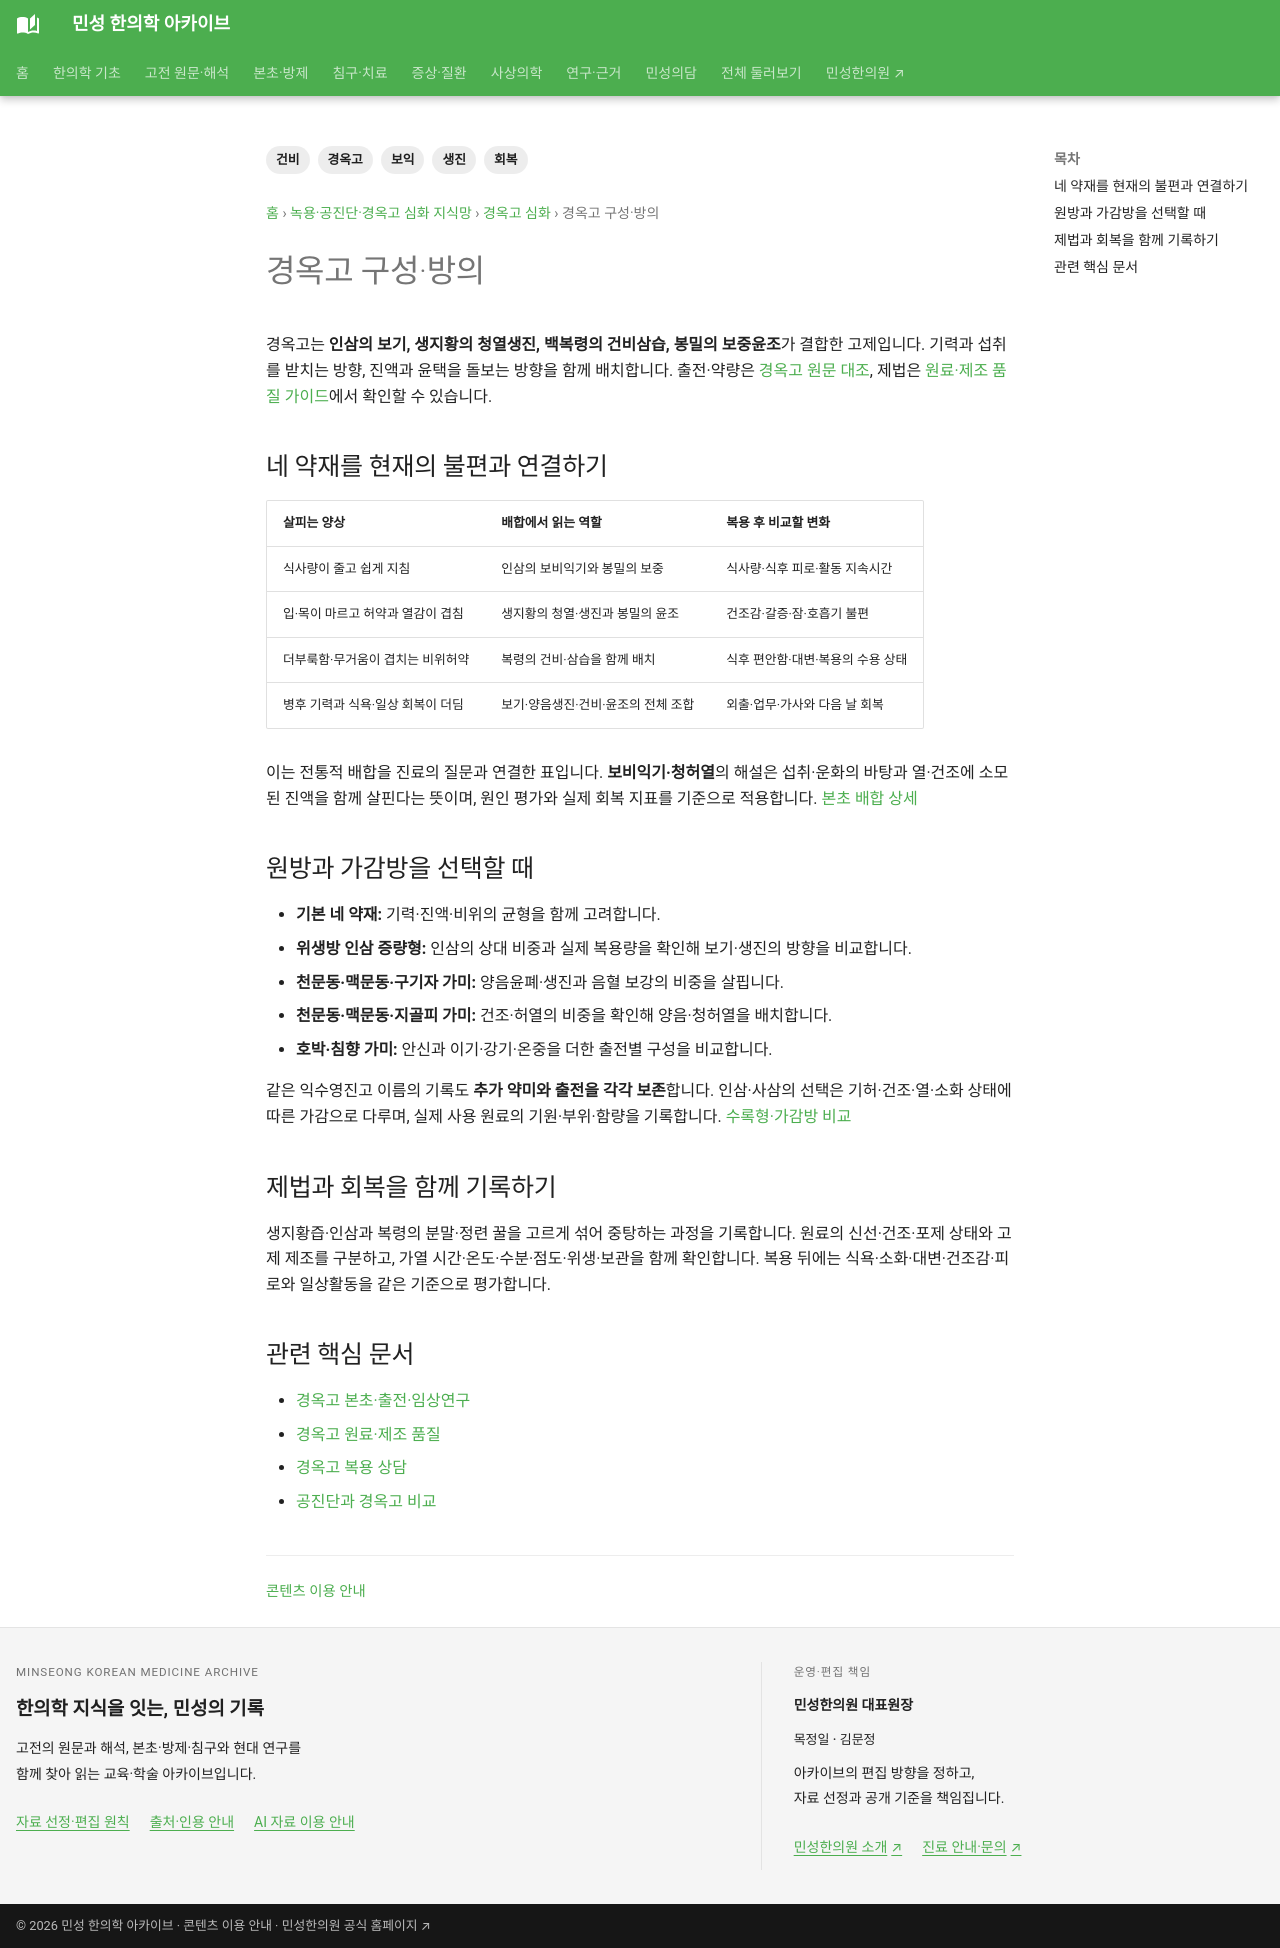

repository: joowon1111/minseong-korean-medicine-wiki · page: tonic-masterpieces/gyeongokgo/composition/index.html · generator: mkdocs

---
title: 경옥고 구성·방의
tags: [녹용, 공진단, 경옥고, 보익, 회복]
status: 검토완료
last_reviewed: 2026-08-20
description: 경옥고 구성·방의 — 민성 한의학 아카이브의 관련 전문 지식과 연결되는 문서입니다.
---
# 경옥고 구성·방의
전통 경옥고의 핵심 구성은 **인삼·생지황·복령·봉밀**입니다.

- 인삼: 보익의 중심축
- 생지황: 음혈·진액 방향
- 복령: 비위·수습의 조화
- 봉밀: 제형과 조화·윤택

`기·음·진액의 보익 + 비위의 조화 → 장기적인 회복·보익 방향`

개별 약재 연구와 완성 처방인 경옥고의 임상효과는 구분합니다.

<!-- MINSEONG_ONE_SHOT_FIX_V2 -->
## 관련 핵심 문서

- [아카이브 안내](../../guide/index.md)
- [증상·질환](../../conditions/index.md)
- [AI 검색 구조](../../ai-index.md)
